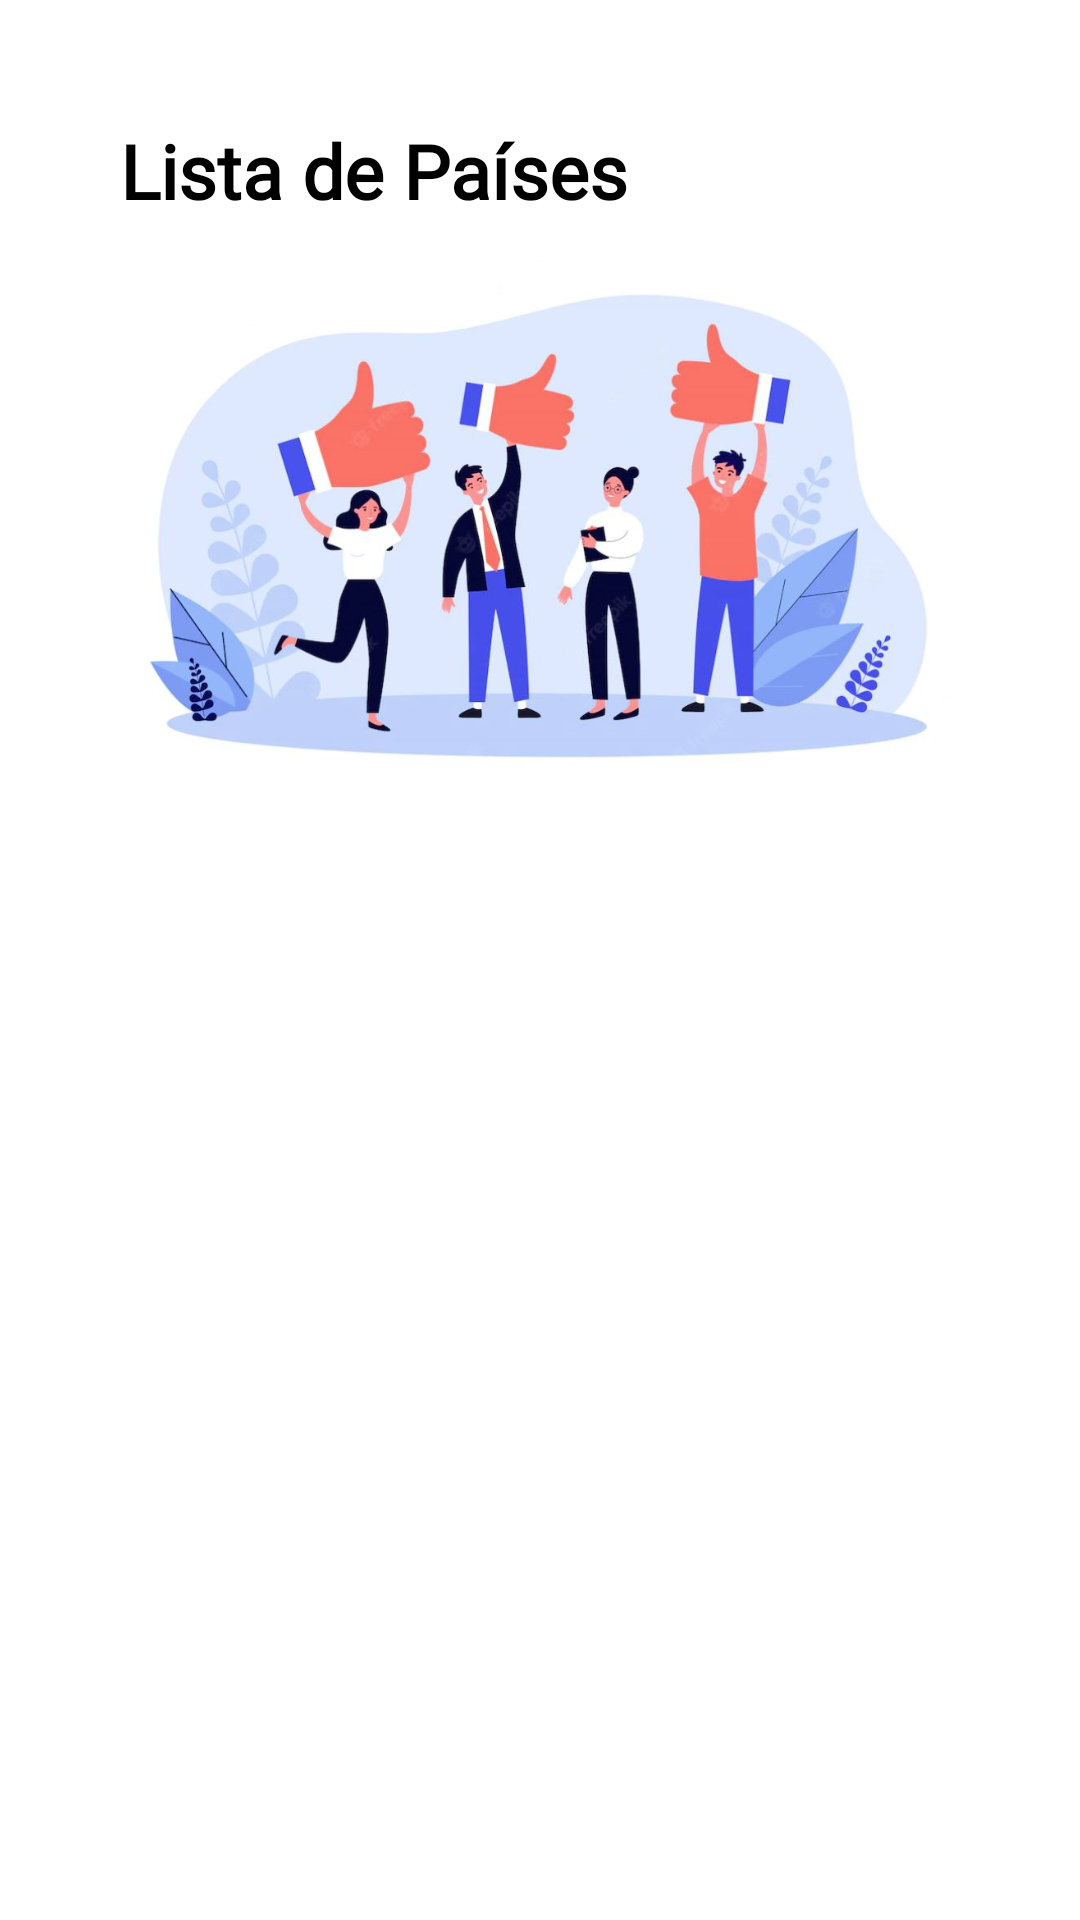

This screen was rendered from an Android layout file. Write that file and the resources it references.
<!-- AndroidManifest.xml: activity theme Theme.Finalandroid.NoActionBar -->
<!-- res/layout/activity_paises.xml -->
<?xml version="1.0" encoding="utf-8"?>
<androidx.constraintlayout.widget.ConstraintLayout xmlns:android="http://schemas.android.com/apk/res/android"
    xmlns:app="http://schemas.android.com/apk/res-auto"
    xmlns:tools="http://schemas.android.com/tools"
    android:layout_width="match_parent"
    android:layout_height="match_parent"
    tools:context=".PaisesActivity">

    <LinearLayout
        android:layout_width="0dp"
        android:layout_height="0dp"
        android:orientation="vertical"
        android:padding="30dp"
        app:layout_constraintBottom_toBottomOf="parent"
        app:layout_constraintEnd_toEndOf="parent"
        app:layout_constraintHorizontal_bias="0.5"
        app:layout_constraintStart_toStartOf="parent"
        app:layout_constraintTop_toTopOf="parent">

        <TextView
            android:id="@+id/textView10"
            android:layout_width="match_parent"
            android:layout_height="wrap_content"
            android:fontFamily="@font/pentamedium"
            android:padding="10dp"
            android:text="Lista de Países"
            android:textAlignment="textStart"
            android:textColor="@color/black"
            android:textSize="25sp"
            android:textStyle="bold" />

        <LinearLayout
            android:layout_width="match_parent"
            android:layout_height="wrap_content"
            android:orientation="horizontal">

            <ImageView
                android:id="@+id/imageView4"
                android:layout_width="wrap_content"
                android:layout_height="180dp"
                android:layout_weight="1"
                app:srcCompat="@drawable/presentacion" />
        </LinearLayout>

        <androidx.recyclerview.widget.RecyclerView
            android:id="@+id/rvpaises"
            android:layout_width="match_parent"
            android:layout_height="match_parent" />
    </LinearLayout>
</androidx.constraintlayout.widget.ConstraintLayout>
<!-- resources referenced by this layout -->
<resources>
  <color name="black">#FF000000</color>
  <!-- drawable presentacion: jpg bitmap (drawable, 57500 bytes) -->
  <style name="Theme.Finalandroid.NoActionBar">
          <item name="windowNoTitle">true</item>
          <item name="windowActionBar">false</item>
      </style>
</resources>
